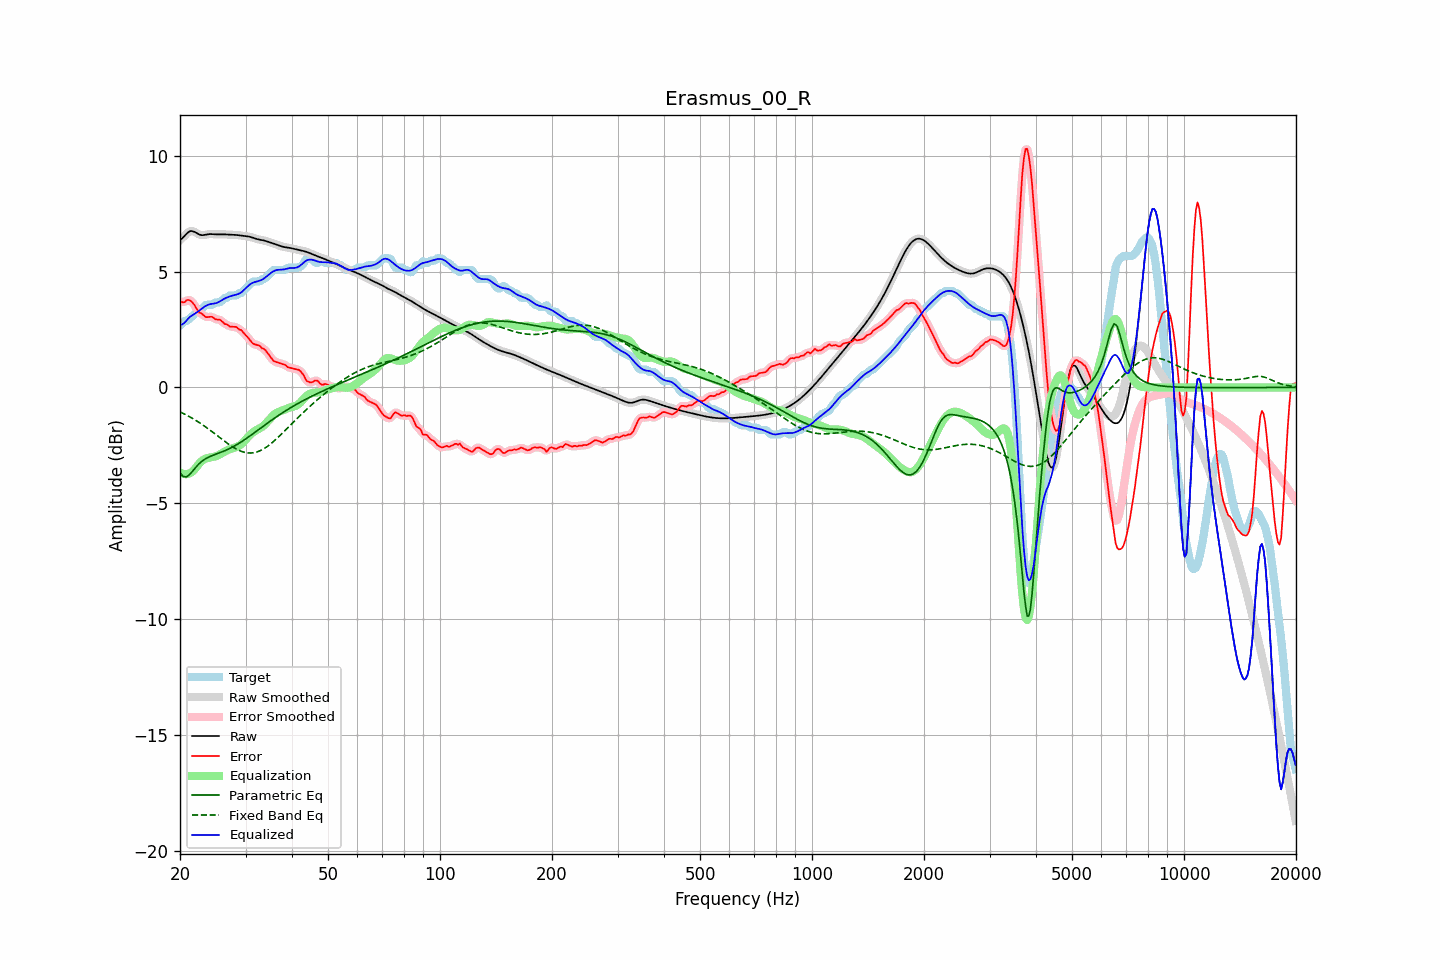

The file beside this chart, header and first rows:
frequency, raw, error, smoothed, error_smoothed, equalization, parametric_eq, fixed_band_eq, equalized_raw, equalized_smoothed, target
20.00, 6.36, 3.69, 6.35, 3.68, -3.66, -3.68, -1.05, 2.70, 2.69, 2.67
20.20, 6.41, 3.69, 6.42, 3.69, -3.70, -3.76, -1.09, 2.71, 2.72, 2.72
20.40, 6.47, 3.67, 6.49, 3.69, -3.73, -3.84, -1.12, 2.75, 2.76, 2.80
20.61, 6.55, 3.68, 6.55, 3.71, -3.74, -3.85, -1.16, 2.81, 2.81, 2.87
20.81, 6.63, 3.76, 6.63, 3.74, -3.74, -3.86, -1.19, 2.89, 2.88, 2.87
21.02, 6.69, 3.78, 6.69, 3.77, -3.73, -3.81, -1.23, 2.96, 2.96, 2.91
21.23, 6.74, 3.76, 6.73, 3.76, -3.71, -3.76, -1.27, 3.03, 3.03, 2.98
21.44, 6.75, 3.72, 6.75, 3.72, -3.67, -3.68, -1.30, 3.08, 3.08, 3.03
21.66, 6.74, 3.65, 6.74, 3.65, -3.61, -3.60, -1.34, 3.12, 3.13, 3.09
21.87, 6.71, 3.55, 6.71, 3.55, -3.54, -3.51, -1.39, 3.17, 3.17, 3.16
22.09, 6.67, 3.44, 6.67, 3.43, -3.46, -3.43, -1.43, 3.22, 3.22, 3.23
22.31, 6.63, 3.32, 6.63, 3.33, -3.37, -3.36, -1.47, 3.27, 3.27, 3.31
22.54, 6.60, 3.23, 6.60, 3.25, -3.28, -3.28, -1.52, 3.32, 3.32, 3.37
22.76, 6.58, 3.21, 6.58, 3.19, -3.20, -3.22, -1.56, 3.37, 3.37, 3.37
22.99, 6.57, 3.15, 6.57, 3.14, -3.15, -3.16, -1.61, 3.42, 3.43, 3.42
23.22, 6.58, 3.10, 6.58, 3.10, -3.10, -3.12, -1.66, 3.47, 3.47, 3.48
23.45, 6.59, 3.04, 6.59, 3.05, -3.07, -3.07, -1.71, 3.52, 3.52, 3.55
23.69, 6.60, 3.03, 6.60, 3.04, -3.05, -3.04, -1.76, 3.55, 3.55, 3.57
23.92, 6.61, 3.04, 6.61, 3.04, -3.03, -3.00, -1.81, 3.58, 3.58, 3.57
24.16, 6.62, 3.05, 6.62, 3.05, -3.02, -2.97, -1.86, 3.60, 3.60, 3.57
24.40, 6.62, 3.05, 6.62, 3.03, -3.01, -2.94, -1.91, 3.61, 3.61, 3.57
24.65, 6.61, 3.00, 6.61, 3.00, -2.99, -2.91, -1.96, 3.62, 3.62, 3.61
24.89, 6.61, 2.94, 6.61, 2.96, -2.97, -2.89, -2.02, 3.63, 3.63, 3.67
25.14, 6.60, 2.93, 6.60, 2.94, -2.95, -2.86, -2.07, 3.65, 3.65, 3.67
25.39, 6.60, 2.93, 6.60, 2.92, -2.92, -2.84, -2.12, 3.68, 3.68, 3.67
25.65, 6.60, 2.92, 6.60, 2.91, -2.88, -2.81, -2.18, 3.72, 3.72, 3.68
25.91, 6.60, 2.86, 6.60, 2.85, -2.84, -2.78, -2.23, 3.77, 3.77, 3.75
26.16, 6.60, 2.79, 6.60, 2.80, -2.80, -2.76, -2.28, 3.81, 3.81, 3.81
26.43, 6.60, 2.73, 6.60, 2.75, -2.76, -2.73, -2.34, 3.84, 3.84, 3.87
26.69, 6.60, 2.73, 6.60, 2.71, -2.72, -2.70, -2.39, 3.87, 3.87, 3.87
26.96, 6.60, 2.69, 6.60, 2.67, -2.69, -2.67, -2.44, 3.90, 3.90, 3.91
27.23, 6.59, 2.62, 6.59, 2.65, -2.66, -2.63, -2.49, 3.93, 3.93, 3.97
27.50, 6.59, 2.62, 6.59, 2.62, -2.64, -2.60, -2.53, 3.95, 3.95, 3.97
27.77, 6.59, 2.62, 6.59, 2.62, -2.62, -2.56, -2.58, 3.97, 3.97, 3.97
28.05, 6.58, 2.61, 6.58, 2.62, -2.60, -2.52, -2.62, 3.99, 3.99, 3.97
28.33, 6.58, 2.61, 6.58, 2.59, -2.57, -2.48, -2.66, 4.00, 4.00, 3.97
28.62, 6.57, 2.55, 6.57, 2.56, -2.54, -2.44, -2.69, 4.03, 4.03, 4.02
28.90, 6.56, 2.49, 6.56, 2.51, -2.50, -2.40, -2.72, 4.06, 4.06, 4.07
29.19, 6.55, 2.48, 6.55, 2.46, -2.46, -2.35, -2.75, 4.10, 4.10, 4.07
29.48, 6.54, 2.40, 6.55, 2.40, -2.39, -2.31, -2.78, 4.15, 4.15, 4.14
29.78, 6.54, 2.32, 6.54, 2.33, -2.32, -2.26, -2.80, 4.22, 4.22, 4.21
30.08, 6.53, 2.24, 6.53, 2.25, -2.24, -2.22, -2.81, 4.29, 4.29, 4.29
30.38, 6.52, 2.18, 6.52, 2.17, -2.16, -2.17, -2.82, 4.36, 4.36, 4.35
30.68, 6.51, 2.09, 6.51, 2.09, -2.09, -2.12, -2.83, 4.42, 4.42, 4.42
30.99, 6.49, 2.00, 6.49, 2.00, -2.02, -2.07, -2.83, 4.47, 4.47, 4.49
31.30, 6.47, 1.92, 6.47, 1.93, -1.96, -2.02, -2.82, 4.51, 4.51, 4.55
31.61, 6.44, 1.87, 6.44, 1.88, -1.91, -1.97, -2.81, 4.54, 4.54, 4.57
31.93, 6.42, 1.85, 6.42, 1.85, -1.86, -1.92, -2.80, 4.56, 4.56, 4.57
32.24, 6.40, 1.83, 6.40, 1.83, -1.82, -1.87, -2.78, 4.58, 4.58, 4.57
32.57, 6.38, 1.81, 6.38, 1.80, -1.79, -1.81, -2.75, 4.59, 4.60, 4.57
32.89, 6.37, 1.78, 6.37, 1.76, -1.75, -1.76, -2.73, 4.62, 4.62, 4.59
33.22, 6.36, 1.69, 6.36, 1.72, -1.71, -1.71, -2.69, 4.65, 4.65, 4.67
33.55, 6.34, 1.67, 6.34, 1.66, -1.65, -1.66, -2.65, 4.69, 4.69, 4.67
33.89, 6.33, 1.62, 6.32, 1.60, -1.58, -1.61, -2.61, 4.74, 4.74, 4.71
34.23, 6.30, 1.53, 6.30, 1.53, -1.51, -1.56, -2.56, 4.80, 4.80, 4.78
34.57, 6.28, 1.44, 6.28, 1.44, -1.43, -1.51, -2.51, 4.86, 4.86, 4.84
34.92, 6.26, 1.34, 6.26, 1.34, -1.35, -1.46, -2.46, 4.91, 4.91, 4.91
35.27, 6.23, 1.25, 6.23, 1.25, -1.27, -1.41, -2.40, 4.96, 4.96, 4.98
35.62, 6.21, 1.16, 6.21, 1.17, -1.21, -1.36, -2.34, 5.01, 5.01, 5.05
35.97, 6.19, 1.12, 6.19, 1.12, -1.15, -1.31, -2.28, 5.04, 5.04, 5.07
... 635 more rows
